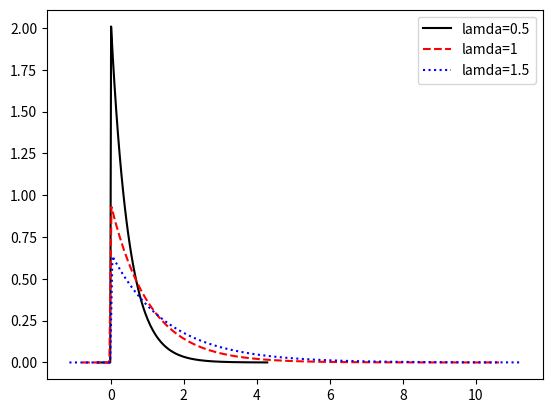

Python code for this plot:
import numpy as np
import matplotlib.pyplot as plt
from scipy import stats
import seaborn as sns

# 生成各种指数分布随机数
re1 = np.random.exponential(scale=0.5, size=1000)
re2 = np.random.exponential(scale=1, size=1000)
re3 = np.random.exponential(scale=1.5, size=1000)
# 绘图
sns.distplot(re1, hist=False, kde=False, fit=stats.expon,
             fit_kws={'color': 'black', 'label': 'lamda=0.5', 'linestyle': '-'})
sns.distplot(re2, hist=False, kde=False, fit=stats.expon,
             fit_kws={'color': 'red', 'label': 'lamda=1', 'linestyle': '--'})
sns.distplot(re3, hist=False, kde=False, fit=stats.expon,
             fit_kws={'color': 'blue', 'label': 'lamda=1.5', 'linestyle': ':'})
# 呈现图例
plt.legend()
# 呈现图形
plt.show()
